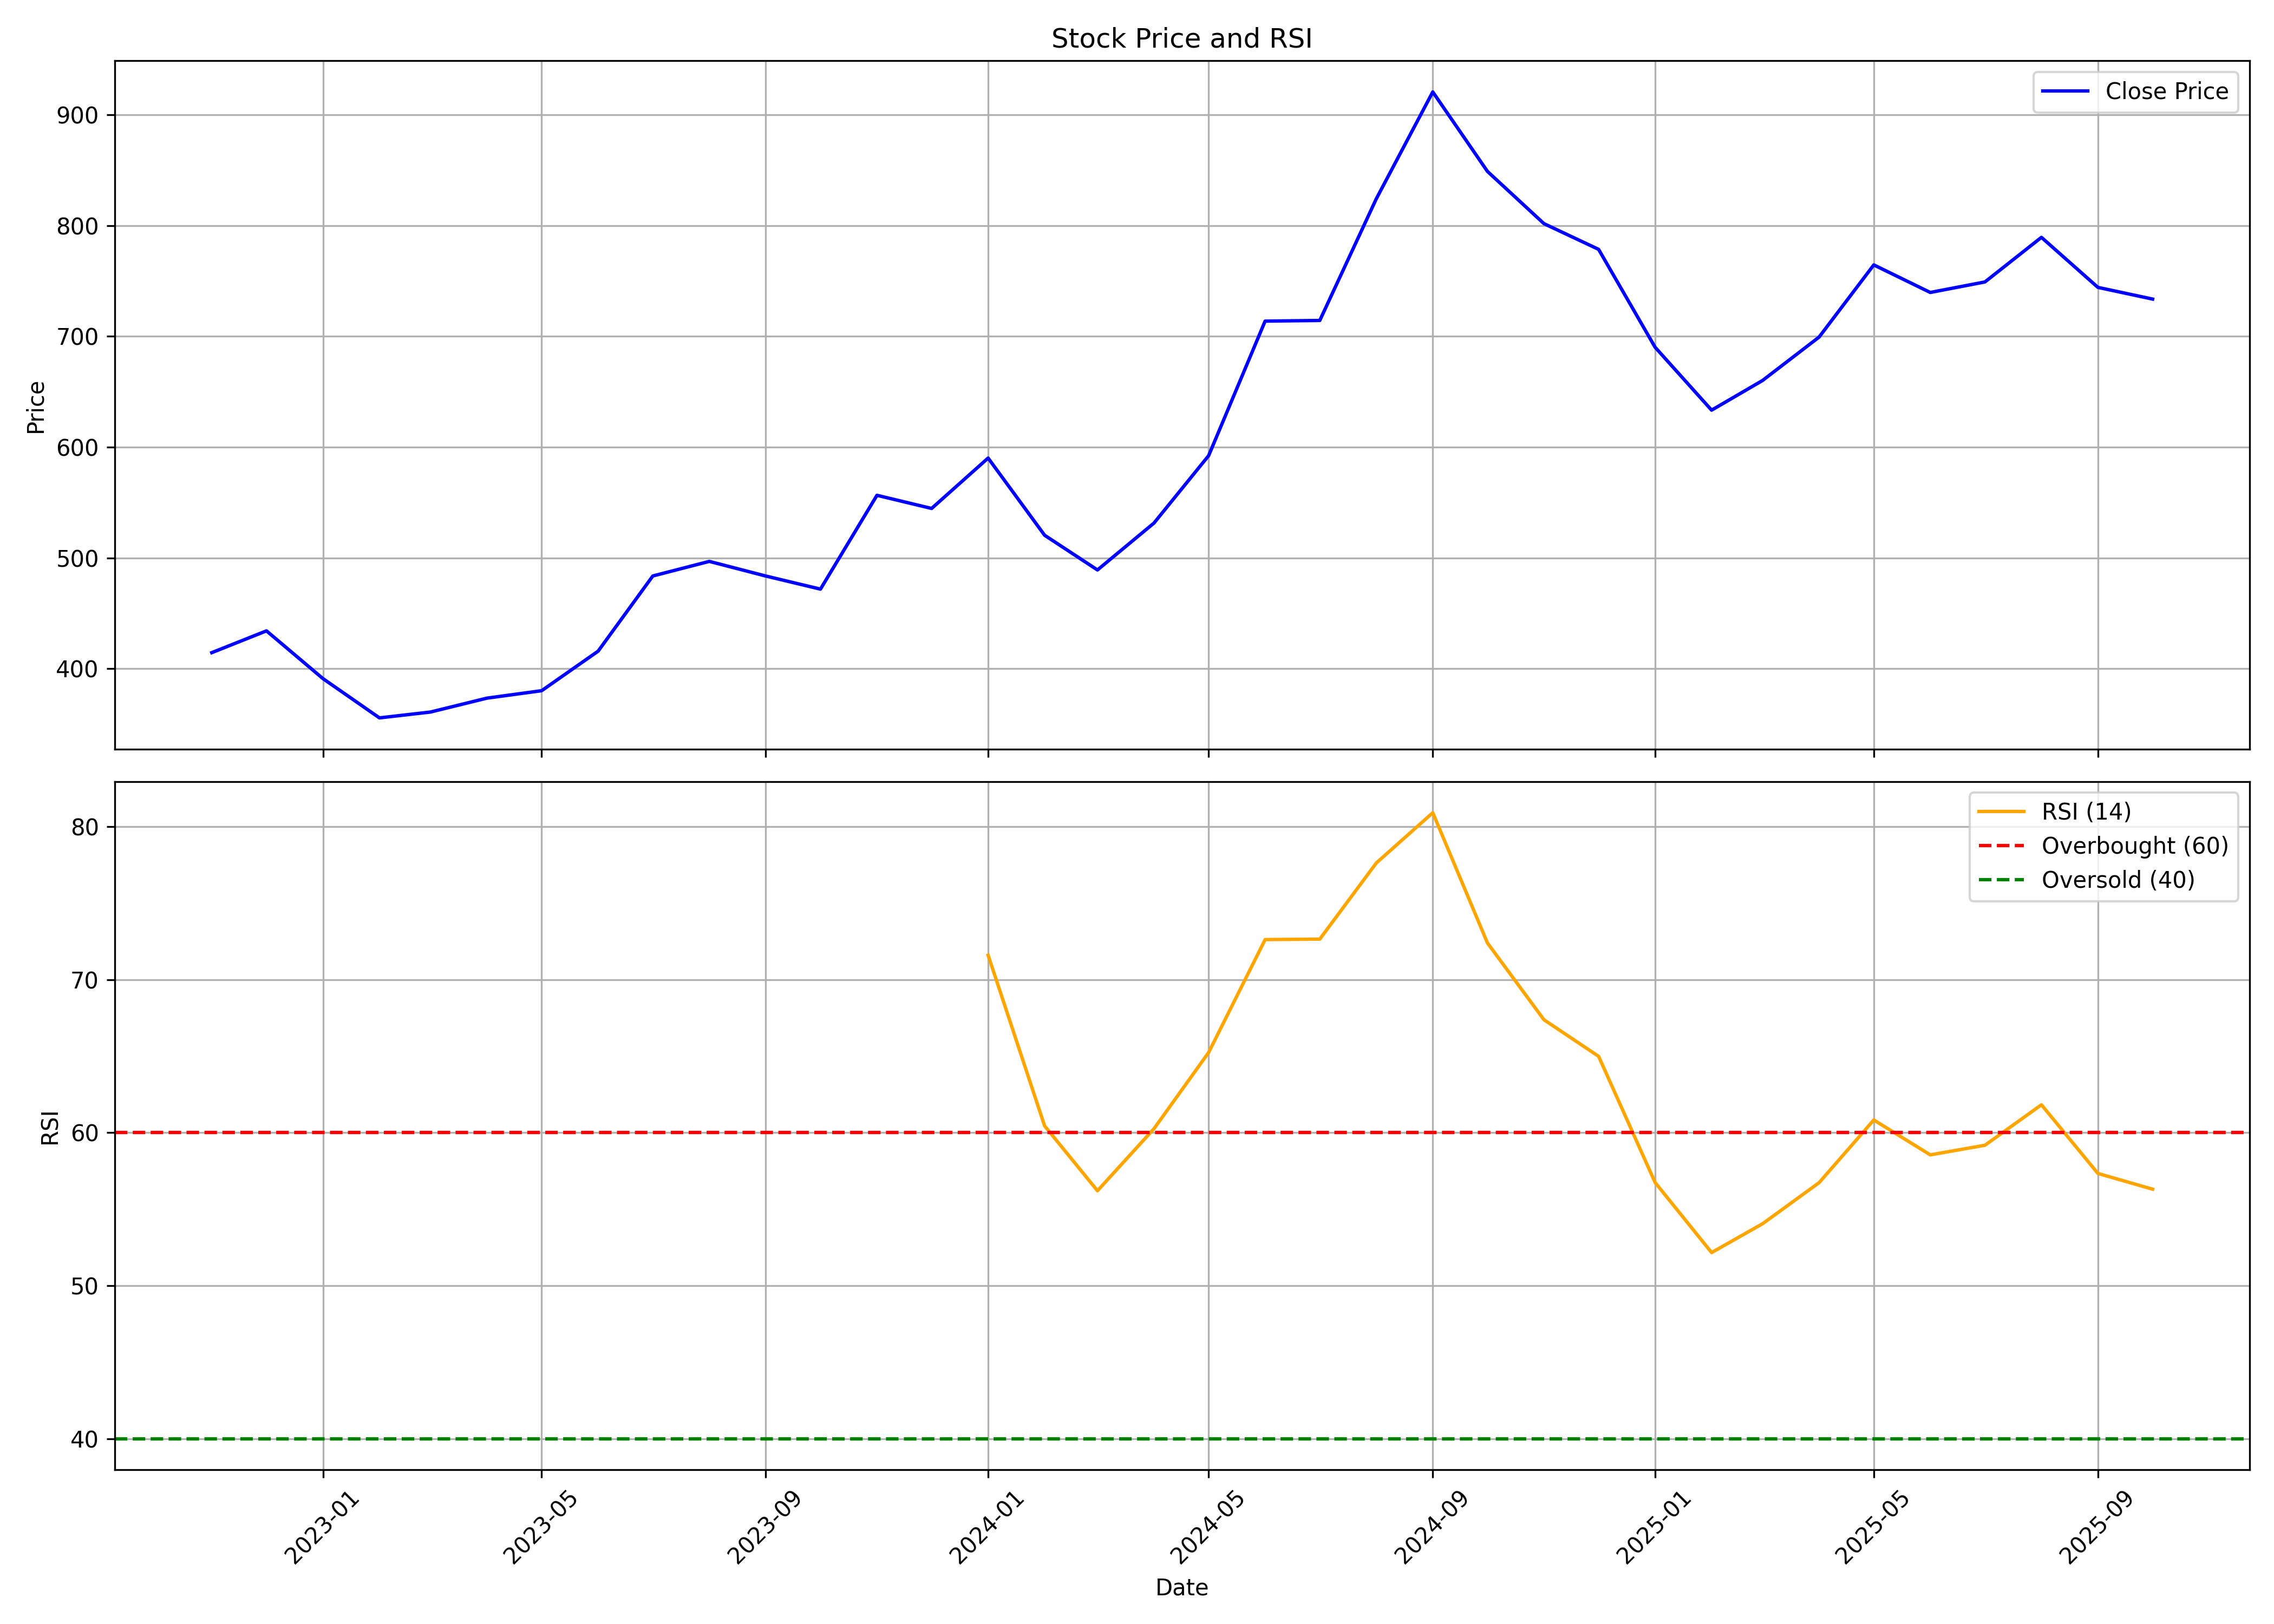

The file beside this chart, header and first rows:
, date, symbol, open, high, low, close, volume, rsi
0, 2022-11-01, BIKAJI, 321.3, 444.7, 301.6, 414.5, 76001940, 
1, 2022-12-01, BIKAJI, 418.1, 444.7, 343.6, 434.2, 16669315, 
2, 2023-01-01, BIKAJI, 434.2, 445.3, 378.1, 391.1, 10237977, 
3, 2023-02-01, BIKAJI, 397.9, 399.1, 346.2, 355.6, 5088008, 
4, 2023-03-01, BIKAJI, 357.2, 372.8, 339.7, 360.9, 3128053, 
5, 2023-04-01, BIKAJI, 360.9, 393.9, 346.7, 373.5, 4745041, 
6, 2023-05-01, BIKAJI, 373.5, 401.1, 361.4, 380.2, 9985321, 
7, 2023-06-01, BIKAJI, 380.2, 445.2, 373.9, 415.9, 17576465, 
8, 2023-07-01, BIKAJI, 418.7, 490.6, 402.2, 483.7, 15169879, 
9, 2023-08-01, BIKAJI, 486.7, 507.6, 461.4, 496.9, 11276908, 
10, 2023-09-01, BIKAJI, 498.7, 531.6, 467.8, 483.7, 13399570, 
11, 2023-10-01, BIKAJI, 483.7, 495.1, 449, 471.8, 5031961, 
12, 2023-11-01, BIKAJI, 473.2, 563, 465.8, 556.5, 10590220, 
13, 2023-12-01, BIKAJI, 562.5, 578.5, 518.6, 544.6, 6411038, 
14, 2024-01-01, BIKAJI, 544.6, 604.3, 541.6, 590.1, 7192582, 71.6
15, 2024-02-01, BIKAJI, 594.4, 597.3, 511.6, 520.5, 10697046, 60.44
16, 2024-03-01, BIKAJI, 526.5, 540.6, 474.8, 489.1, 4495050, 56.2
17, 2024-04-01, BIKAJI, 493.6, 558.2, 489.6, 531.4, 4938287, 60.26
18, 2024-05-01, BIKAJI, 531.4, 596, 503.7, 592.3, 10191261, 65.24
19, 2024-06-01, BIKAJI, 603.4, 745, 539.1, 713.7, 14285193, 72.62
20, 2024-07-01, BIKAJI, 716.6, 738.1, 684.4, 714.3, 7890088, 72.65
21, 2024-08-01, BIKAJI, 717.1, 893.9, 694.8, 824.1, 20732500, 77.63
22, 2024-09-01, BIKAJI, 827.6, 1007, 819, 920.5, 18117637, 80.91
23, 2024-10-01, BIKAJI, 921.9, 963.8, 821.8, 848.8, 12296711, 72.4
24, 2024-11-01, BIKAJI, 848.9, 897.9, 717.1, 801.7, 5414887, 67.38
25, 2024-12-01, BIKAJI, 765.1, 862.9, 756.1, 778.5, 7838183, 64.99
26, 2025-01-01, BIKAJI, 778.5, 779.1, 629.3, 690.1, 5909170, 56.75
27, 2025-02-01, BIKAJI, 689.1, 765, 558.1, 633.4, 15732326, 52.17
28, 2025-03-01, BIKAJI, 631.2, 717.6, 600.2, 660.2, 6561208, 54.05
29, 2025-04-01, BIKAJI, 670.4, 755.1, 609.8, 699.3, 6361884, 56.74
30, 2025-05-01, BIKAJI, 699.3, 775.3, 651.8, 764.4, 6012442, 60.83
31, 2025-06-01, BIKAJI, 761.3, 794.8, 694.1, 739.6, 4172020, 58.55
32, 2025-07-01, BIKAJI, 737.8, 813.6, 716.8, 749.1, 7176764, 59.18
33, 2025-08-01, BIKAJI, 749.6, 809.9, 709.1, 789.3, 5684224, 61.83
34, 2025-09-01, BIKAJI, 794.3, 818.7, 713.2, 744.2, 7168152, 57.34
35, 2025-10-01, BIKAJI, 745.0, 765.0, 720.0, 733.6, 2397188, 56.31
